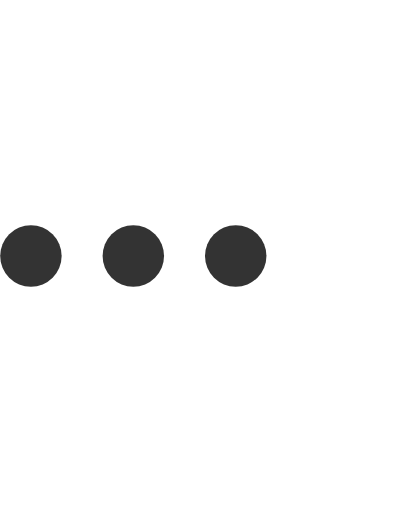
t = 0.00 s
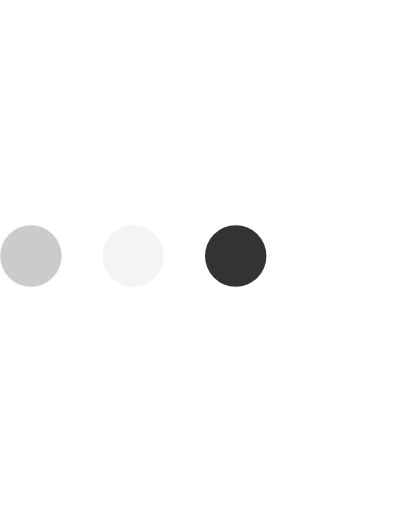
t = 0.23 s
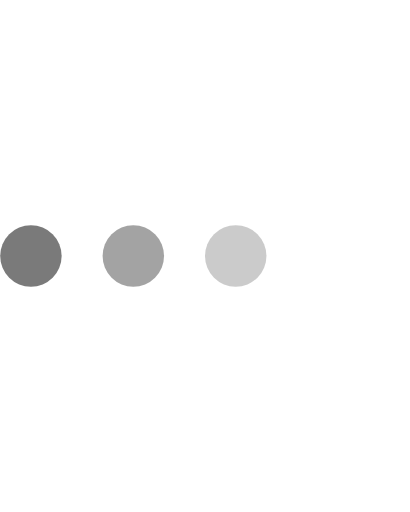
t = 0.43 s
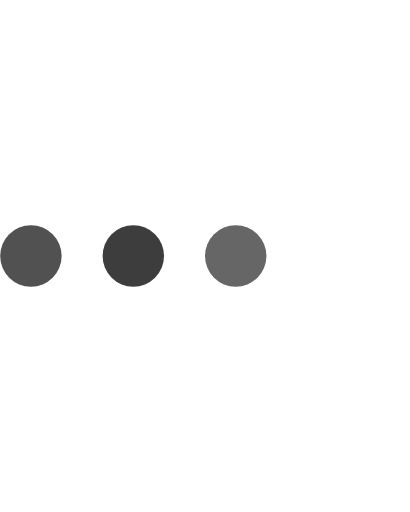
t = 0.68 s
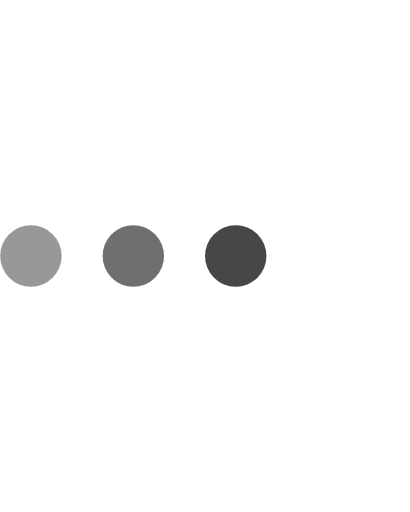
t = 0.85 s
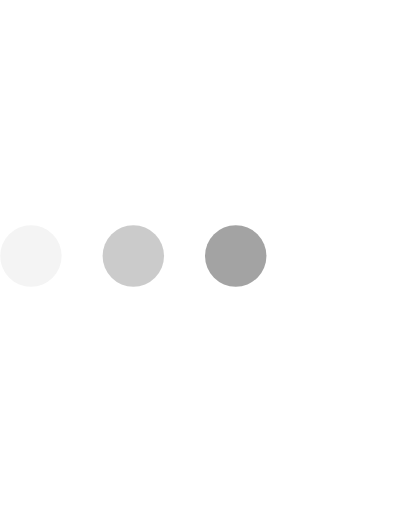
t = 1.08 s

The animated SVG that drew these frames (rendered in a browser with its animation timeline set to each time). Animation: 3 SMIL elements (animate=3); one cycle of 1.30 s, repeats indefinitely.

<svg version="1.1" id="L4" xmlns="http://www.w3.org/2000/svg" xmlns:xlink="http://www.w3.org/1999/xlink" x="0px" y="0px" viewBox="0 0 80 100" enable-background="new 0 0 0 0" xml:space="preserve">
    <circle fill="#333" stroke="none" cx="6" cy="50" r="6">
        <animate attributeName="opacity" dur="1s" values="0;1;0" repeatCount="indefinite" begin="0.1"></animate>
    </circle>
    <circle fill="#333" stroke="none" cx="26" cy="50" r="6">
        <animate attributeName="opacity" dur="1s" values="0;1;0" repeatCount="indefinite" begin="0.2"></animate>
    </circle>
    <circle fill="#333" stroke="none" cx="46" cy="50" r="6">
        <animate attributeName="opacity" dur="1s" values="0;1;0" repeatCount="indefinite" begin="0.3"></animate>
    </circle>
</svg>
